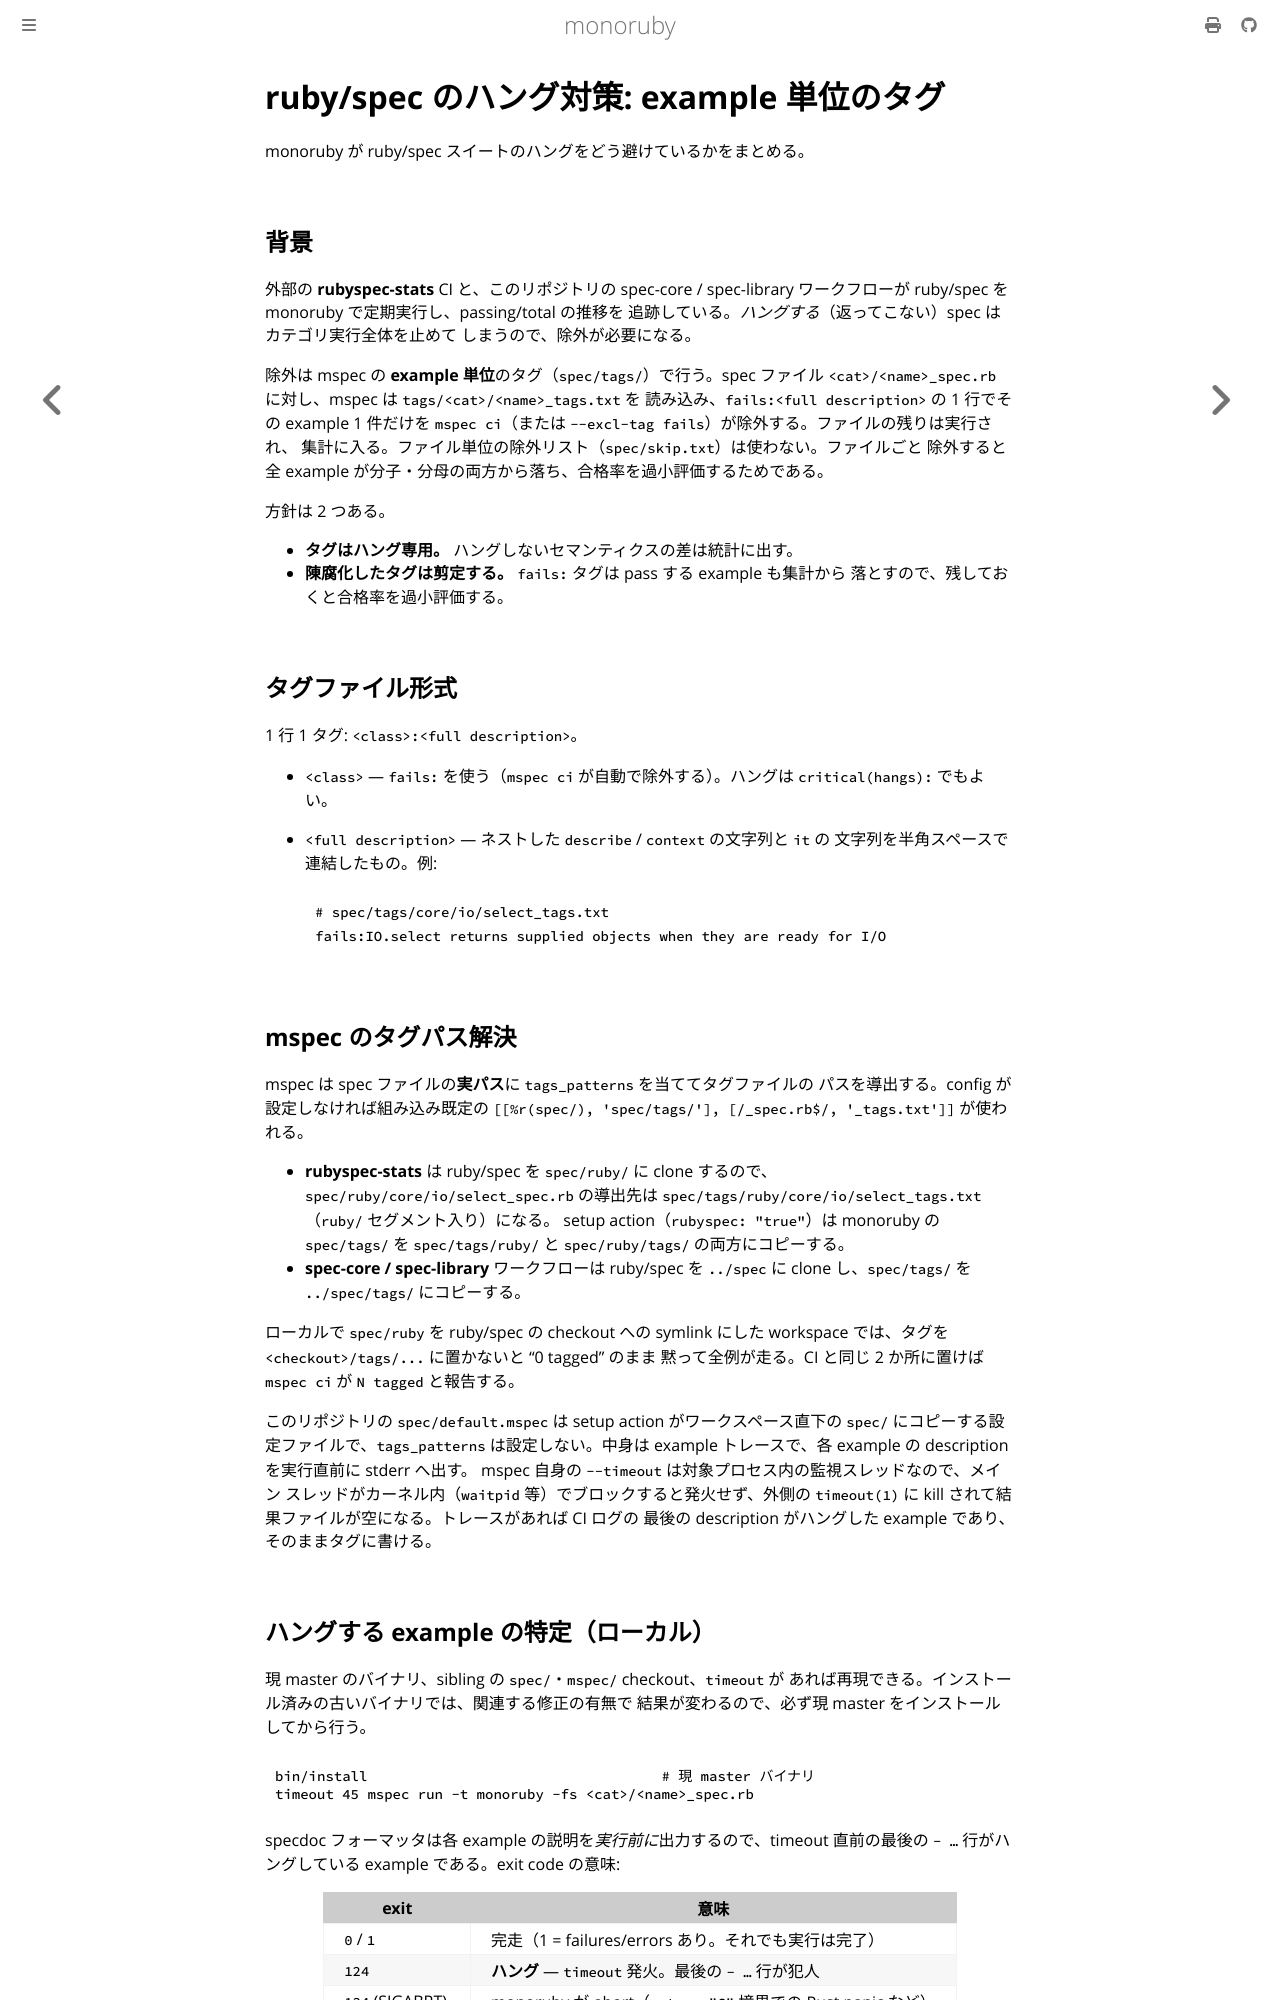

repository: sisshiki1969/monoruby · page: docs/design/ruby_spec_skip_tags.html · generator: mdbook

# ruby/spec のハング対策: example 単位のタグ

monoruby が ruby/spec スイートのハングをどう避けているかをまとめる。

## 背景

外部の **rubyspec-stats** CI と、このリポジトリの spec-core / spec-library
ワークフローが ruby/spec を monoruby で定期実行し、passing/total の推移を
追跡している。*ハングする*（返ってこない）spec はカテゴリ実行全体を止めて
しまうので、除外が必要になる。

除外は mspec の **example 単位**のタグ（`spec/tags/`）で行う。spec ファイル
`<cat>/<name>_spec.rb` に対し、mspec は `tags/<cat>/<name>_tags.txt` を
読み込み、`fails:<full description>` の 1 行でその example 1 件だけを
`mspec ci`（または `--excl-tag fails`）が除外する。ファイルの残りは実行され、
集計に入る。ファイル単位の除外リスト（`spec/skip.txt`）は使わない。ファイルごと
除外すると全 example が分子・分母の両方から落ち、合格率を過小評価するためである。

方針は 2 つある。

- **タグはハング専用。** ハングしないセマンティクスの差は統計に出す。
- **陳腐化したタグは剪定する。** `fails:` タグは pass する example も集計から
  落とすので、残しておくと合格率を過小評価する。

## タグファイル形式

1 行 1 タグ: `<class>:<full description>`。

- `<class>` — `fails:` を使う（`mspec ci` が自動で除外する）。ハングは
  `critical(hangs):` でもよい。
- `<full description>` — ネストした `describe` / `context` の文字列と `it` の
  文字列を半角スペースで連結したもの。例:

  ```
  # spec/tags/core/io/select_tags.txt
  fails:IO.select returns supplied objects when they are ready for I/O
  ```

## mspec のタグパス解決

mspec は spec ファイルの**実パス**に `tags_patterns` を当ててタグファイルの
パスを導出する。config が設定しなければ組み込み既定の
`[[%r(spec/), 'spec/tags/'], [/_spec.rb$/, '_tags.txt']]` が使われる。

- **rubyspec-stats** は ruby/spec を `spec/ruby/` に clone するので、
  `spec/ruby/core/io/select_spec.rb` の導出先は
  `spec/tags/ruby/core/io/select_tags.txt`（`ruby/` セグメント入り）になる。
  setup action（`rubyspec: "true"`）は monoruby の `spec/tags/` を
  `spec/tags/ruby/` と `spec/ruby/tags/` の両方にコピーする。
- **spec-core / spec-library** ワークフローは ruby/spec を `../spec` に
  clone し、`spec/tags/` を `../spec/tags/` にコピーする。

ローカルで `spec/ruby` を ruby/spec の checkout への symlink にした
workspace では、タグを `<checkout>/tags/...` に置かないと "0 tagged" のまま
黙って全例が走る。CI と同じ 2 か所に置けば `mspec ci` が `N tagged` と報告する。

このリポジトリの `spec/default.mspec` は setup action がワークスペース直下の
`spec/` にコピーする設定ファイルで、`tags_patterns` は設定しない。中身は
example トレースで、各 example の description を実行直前に stderr へ出す。
mspec 自身の `--timeout` は対象プロセス内の監視スレッドなので、メイン
スレッドがカーネル内（`waitpid` 等）でブロックすると発火せず、外側の
`timeout(1)` に kill されて結果ファイルが空になる。トレースがあれば CI ログの
最後の description がハングした example であり、そのままタグに書ける。
